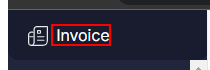
Task: Customer creation for Zoho Invoice
Workflow: Login_to_Zoho_Invoice

Step 1: find the element

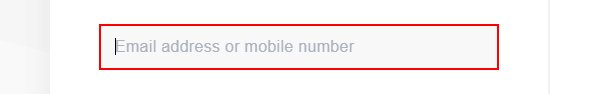
Step 2 [else]: type [UserId] into the text box

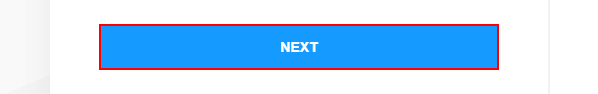
Step 3: click on the button 'nextbtn'

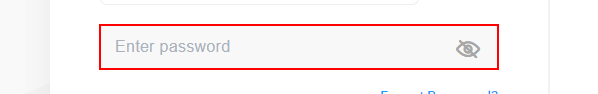
Step 4 [else]: type a value into the text box in window 'Zoho Accounts' (chrome.exe)

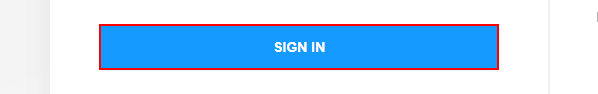
Step 5: click on 'BUTTON  nextbtn' in window 'Zoho Accounts' (chrome.exe)
